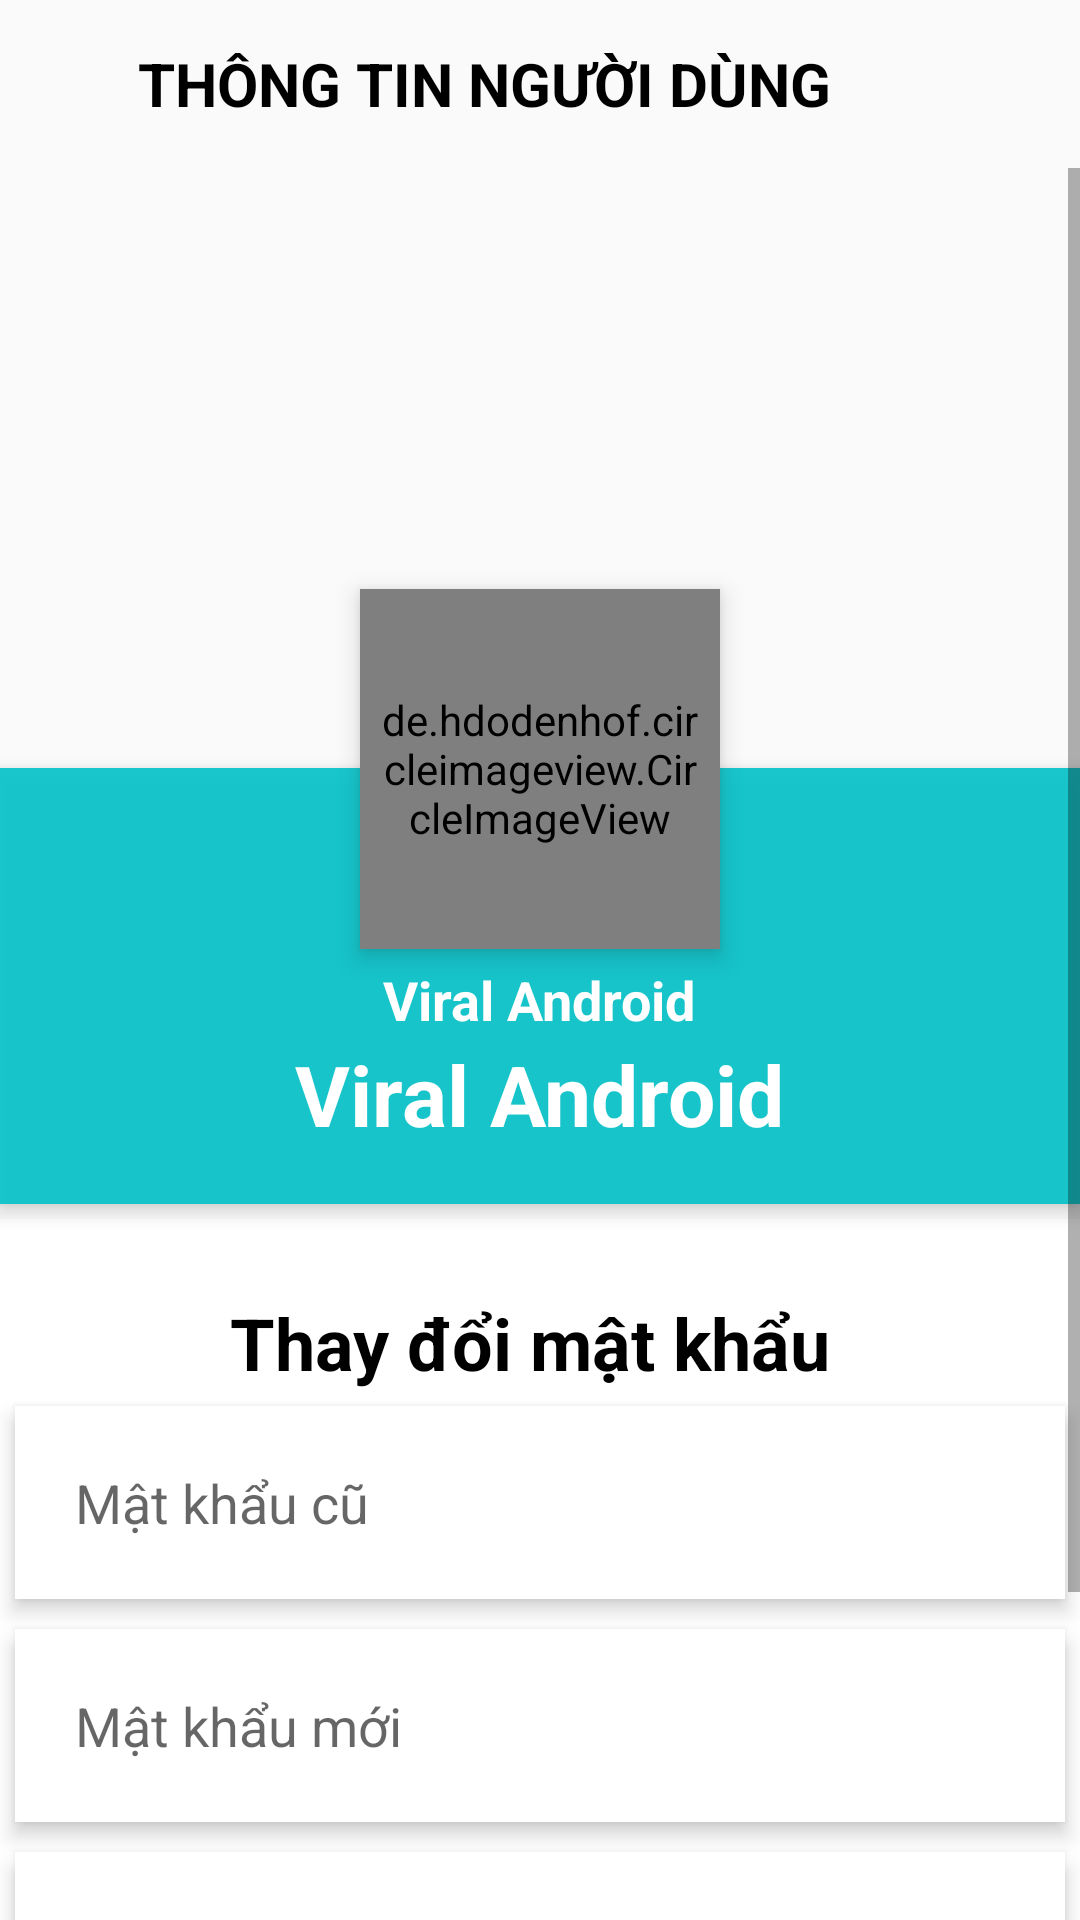

Produce the Android XML layout that renders to this screen, including the resource entries it uses.
<!-- AndroidManifest.xml: application theme Theme.AppCompat.DayNight.NoActionBar -->
<!-- res/layout/activity_re_password.xml -->
<?xml version="1.0" encoding="utf-8"?>
<LinearLayout xmlns:android="http://schemas.android.com/apk/res/android"
    android:layout_width="match_parent"
    xmlns:tools="http://schemas.android.com/tools"
    android:orientation="vertical"
    android:layout_height="match_parent"
    tools:context=".Activity.Profile_Activity"
    android:layout_gravity="center"
    >
    <androidx.appcompat.widget.Toolbar
        android:id="@+id/toolbar2"
        android:layout_width="match_parent"
        android:layout_height="?attr/actionBarSize"
        android:background="@android:color/transparent"
        android:elevation="0dp">

        <TextView
            android:id="@+id/toolbar_title"
            android:layout_width="match_parent"
            android:layout_height="wrap_content"
            android:paddingLeft="30dp"
            android:layout_gravity="center"
            android:text="Thông tin người dùng"
            android:textAllCaps="true"
            android:textColor="#000000"
            android:textSize="20sp"
            android:textStyle="bold" />
    </androidx.appcompat.widget.Toolbar>
    <ScrollView
        android:layout_width="match_parent"
        android:layout_height="wrap_content">
    <RelativeLayout
        android:layout_width="match_parent"
        android:layout_height="match_parent">
        <ImageView
            android:id="@+id/header_cover_image"
            android:layout_width="match_parent"
            android:layout_height="200dp"
            android:scaleType="centerCrop"
            android:src="@drawable/imgtest" />

        <de.hdodenhof.circleimageview.CircleImageView
            xmlns:app="http://schemas.android.com/apk/res-auto"
            android:id="@+id/img_avatar"
            app:civ_border_width="1dp"
            app:civ_border_color="#FF000000"
            android:layout_width="120dp"
            android:layout_height="120dp"
            android:layout_below="@+id/header_cover_image"
            android:layout_centerHorizontal="true"
            android:layout_marginTop="-60dp"
            android:elevation="5dp"
            android:src="@drawable/ic_avatar_default"
            android:padding="5dp"
            android:scaleType="centerCrop"/>


        <RelativeLayout
            android:id="@+id/profile_layout"
            android:layout_width="match_parent"
            android:layout_height="wrap_content"
            android:layout_below="@+id/header_cover_image"
            android:background="#EB07C4CA"
            android:elevation="4dp"
            android:paddingBottom="18dp">



            <TextView
                android:id="@+id/user_email"
                android:layout_width="wrap_content"
                android:layout_height="wrap_content"
                android:layout_centerHorizontal="true"
                android:layout_marginTop="65dp"
                android:text="Viral Android"
                android:textColor="#fff"
                android:textSize="18sp"
                android:textStyle="bold" />
            <TextView
                android:id="@+id/user_name"
                android:layout_width="wrap_content"
                android:layout_height="wrap_content"
                android:layout_centerHorizontal="true"
                android:layout_marginTop="90dp"
                android:text="Viral Android"
                android:textColor="#FFFFFF"
                android:textSize="28sp"
                android:textStyle="bold" />


        </RelativeLayout>


        <LinearLayout
            android:layout_width="match_parent"
            android:layout_height="wrap_content"
            android:layout_below="@+id/profile_layout"
            android:layout_marginTop="5dp"
            android:background="@color/white"
            android:orientation="vertical">
            <TextView
                android:layout_width="wrap_content"
                android:layout_height="wrap_content"
                android:layout_centerHorizontal="true"
                android:layout_marginTop="25dp"
                android:text="Thay đổi mật khẩu "
                android:layout_gravity="center"
                android:textColor="#000000"
                android:textSize="24sp"
                android:textStyle="bold" />

            <EditText
                android:id="@+id/currentPasswordEditText"
                android:layout_width="fill_parent"
                android:layout_height="wrap_content"
                android:layout_margin="5dp"
                android:layout_marginBottom="3dp"
                android:layout_marginTop="3dp"
                android:background="#fff"
                android:clickable="true"
                android:elevation="4dp"
                android:padding="20dp"
                android:inputType="textPassword"
                android:hint="Mật khẩu cũ"
                />
            <EditText
                android:id="@+id/newPasswordEditText"
                android:layout_width="fill_parent"
                android:layout_height="wrap_content"
                android:layout_margin="5dp"
                android:layout_marginBottom="3dp"
                android:layout_marginTop="3dp"
                android:background="#fff"
                android:clickable="true"
                android:elevation="4dp"
                android:padding="20dp"
                android:inputType="textPassword"
                android:hint="Mật khẩu mới"
                />
            <EditText
                android:id="@+id/re_newPasswordEditText"
                android:layout_width="fill_parent"
                android:layout_height="wrap_content"
                android:layout_margin="5dp"
                android:layout_marginBottom="3dp"
                android:layout_marginTop="3dp"
                android:background="#fff"
                android:clickable="true"
                android:elevation="4dp"
                android:padding="20dp"
                android:inputType="textPassword"
                android:hint="Nhập lại mật khẩu"
                />


            <Button
                android:id="@+id/bnt_UpdatePassword"
                android:layout_width="match_parent"
                android:layout_height="wrap_content"
                android:layout_margin="20dp"
                android:layout_gravity="center"
                android:background="@drawable/radius_button"
                android:elevation="4dp"
                android:text="Cập nhật"
                android:textSize="20dp"
                />



        </LinearLayout>
    </RelativeLayout>
    </ScrollView>
</LinearLayout>
<!-- resources referenced by this layout -->
<resources>
  <color name="white">#FFFFFFFF</color>
  <!-- drawable ic_avatar_default: png bitmap (drawable, 19482 bytes) -->
  <!-- drawable radius_button (drawable) -->
  <?xml version="1.0" encoding="utf-8"?>
  <shape
      xmlns:android="http://schemas.android.com/apk/res/android"
      android:shape="rectangle">
  
      
      <solid
          android:color="@color/Lime" >
      </solid>
  
      
      <stroke
          android:width="1dp"
          android:color="@color/Lime" >
      </stroke>
  
      
  
  
      
      <corners
          android:radius="20dp" >
      </corners>
  
  </shape>
  <color name="Lime">#00FF00</color>
</resources>
